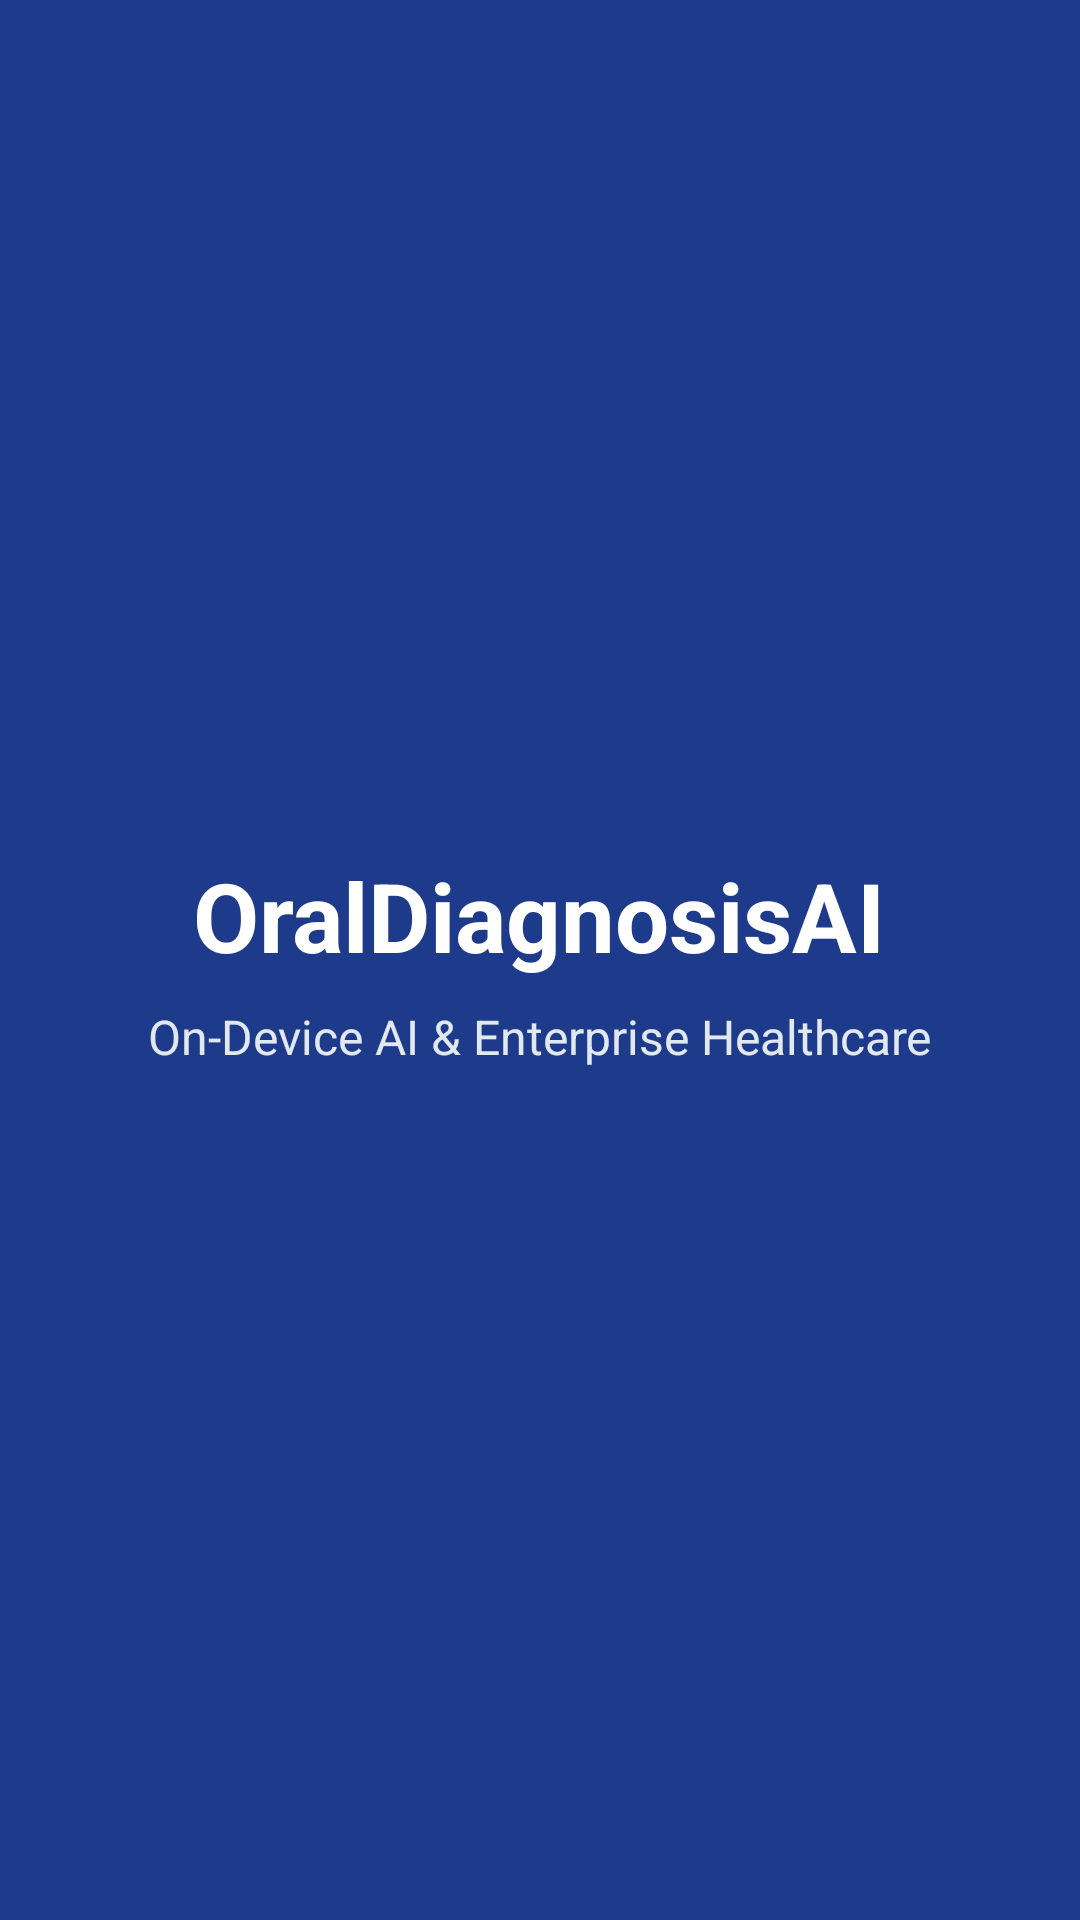

This screen was rendered from an Android layout file. Write that file and the resources it references.
<!-- AndroidManifest.xml: application theme Theme.OralDiagnosisAI -->
<!-- res/layout/activity_splash.xml -->
<?xml version="1.0" encoding="utf-8"?>
<LinearLayout xmlns:android="http://schemas.android.com/apk/res/android"
    android:layout_width="match_parent"
    android:layout_height="match_parent"
    android:background="@color/primary_blue"
    android:gravity="center"
    android:orientation="vertical">

    <TextView
        android:layout_width="wrap_content"
        android:layout_height="wrap_content"
        android:text="@string/app_name"
        android:textColor="@color/white"
        android:textSize="32sp"
        android:textStyle="bold" />

    <TextView
        android:layout_width="wrap_content"
        android:layout_height="wrap_content"
        android:layout_marginTop="8dp"
        android:text="On-Device AI &amp; Enterprise Healthcare"
        android:textColor="#E2E8F0"
        android:textSize="16sp" />
</LinearLayout>
<!-- resources referenced by this layout -->
<resources>
  <color name="primary_blue">#1E3A8A</color>
  <color name="white">#FFFFFFFF</color>
  <string name="app_name">OralDiagnosisAI</string>
  <style name="Theme.OralDiagnosisAI" parent="Theme.MaterialComponents.DayNight.DarkActionBar">
          <item name="colorPrimary">@color/primary_blue</item>
          <item name="colorPrimaryVariant">@color/purple_700</item>
          <item name="colorOnPrimary">@color/white</item>
          <item name="colorSecondary">@color/accent_emerald</item>
          <item name="colorSecondaryVariant">@color/teal_700</item>
          <item name="colorOnSecondary">@color/white</item>
          <item name="android:statusBarColor" tools:targetApi="l">?attr/colorPrimaryVariant</item>
      </style>
  <color name="purple_700">#FF3700B3</color>
  <color name="accent_emerald">#10B981</color>
  <color name="teal_700">#FF018786</color>
</resources>
